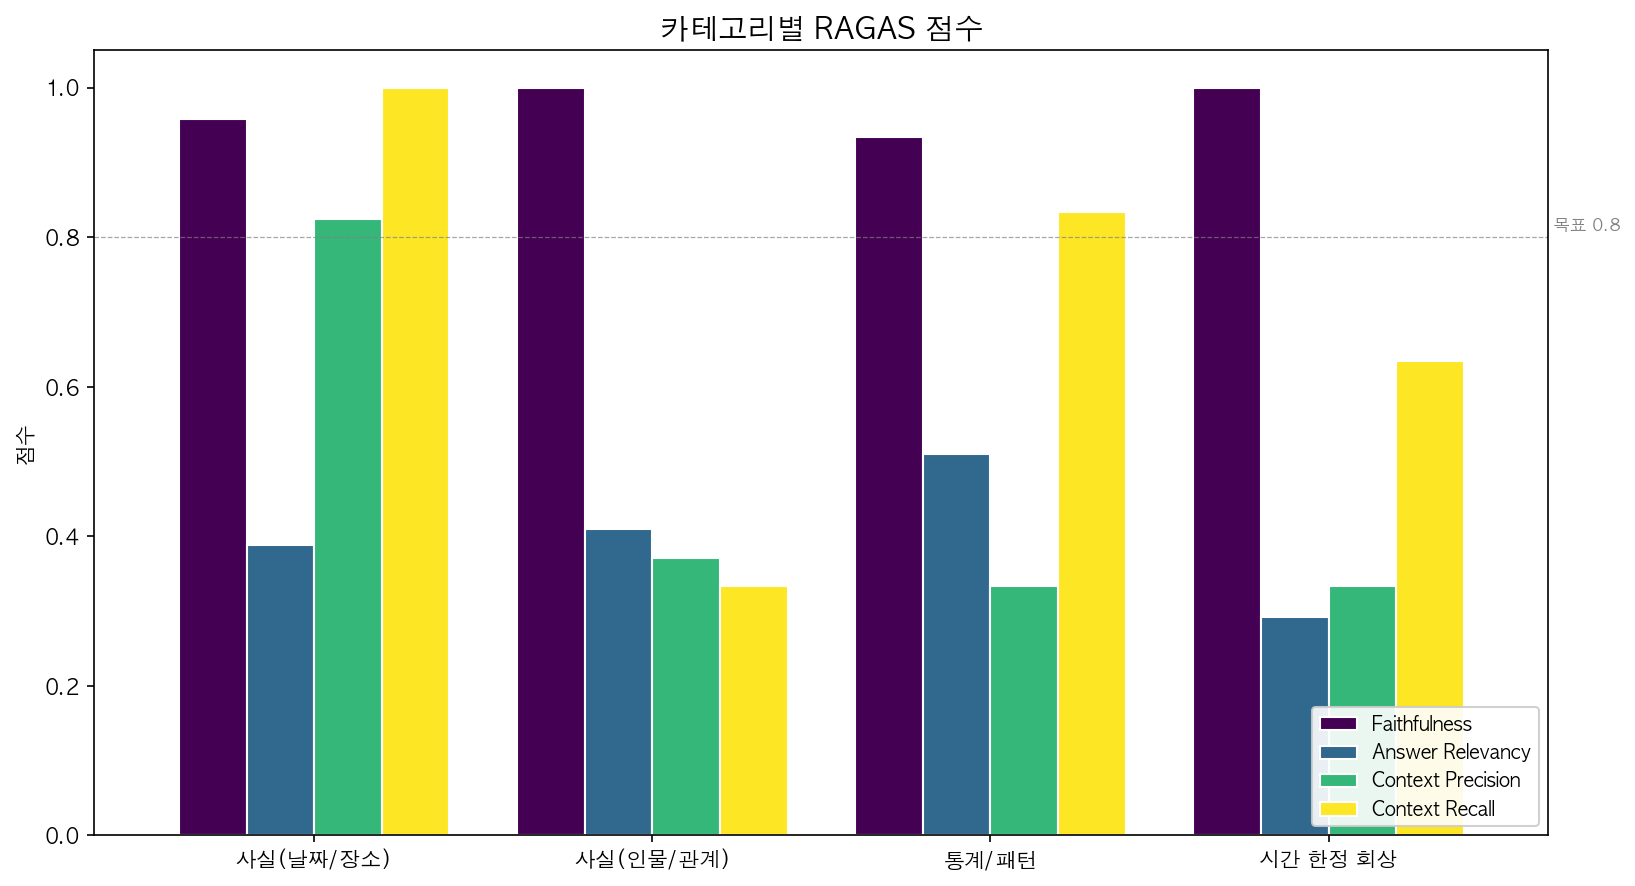

Values plotted in this chart, from the file beside it:
category, faithfulness, answer_relevancy, context_precision, context_recall
fact_date_place, 0.958, 0.388, 0.825, 1.0
fact_person, 1.0, 0.41, 0.37, 0.333
stat_pattern, 0.933, 0.51, 0.333, 0.833
time_recall, 1.0, 0.291, 0.333, 0.635
